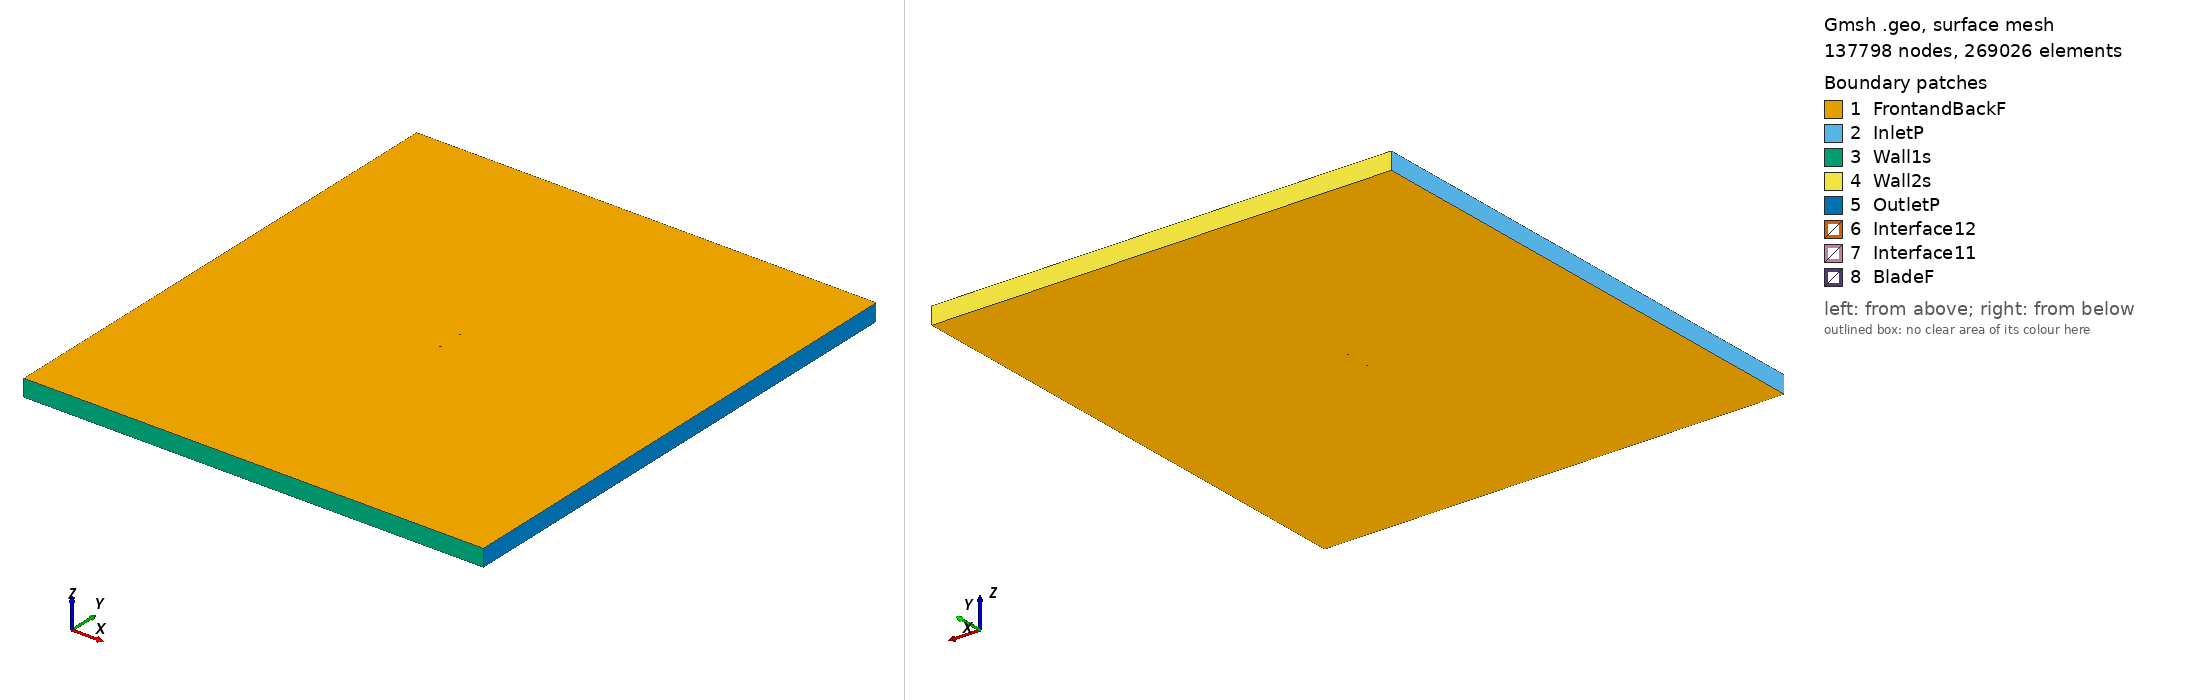

Gmsh geometry script, surface-meshed: 137798 nodes, 269026 surface elements. Boundary patches (legend numbers): 1 FrontandBackF, 2 InletP, 3 Wall1s, 4 Wall2s, 5 OutletP, 6 Interface12, 7 Interface11, 8 BladeF. Left view from above one corner, right view from below the opposite corner. Legend entries are the model's physical surfaces. The drawing asked Gmsh for element sizes between 1% and 20% of the model's largest extent; the script's own settings can give other sizes.

=== goe366_tsr_4.7474_aoa_-8.6486.geo (drawn) ===
SetFactory("OpenCASCADE");

Point(1) = {0.073939, 0.742907, 0, 1.0};
Point(2) = {0.068903, 0.743836, 0, 1.0};
Point(3) = {0.060936, 0.745132, 0, 1.0};
Point(4) = {0.045046, 0.747468, 0, 1.0};
Point(5) = {0.029289, 0.749021, 0, 1.0};
Point(6) = {0.013626, 0.750000, 0, 1.0};
Point(7) = {-0.001839, 0.749804, 0, 1.0};
Point(8) = {-0.017164, 0.748780, 0, 1.0};
Point(9) = {-0.032296, 0.746610, 0, 1.0};
Point(10) = {-0.047110, 0.742540, 0, 1.0};
Point(11) = {-0.054333, 0.739405, 0, 1.0};
Point(12) = {-0.061400, 0.735351, 0, 1.0};
Point(13) = {-0.064874, 0.732969, 0, 1.0};
Point(14) = {-0.068262, 0.730075, 0, 1.0};
Point(15) = {-0.071507, 0.726323, 0, 1.0};
Point(16) = {-0.073015, 0.723776, 0, 1.0};
Point(17) = {-0.074147, 0.718982, 0, 1.0};
Point(18) = {-0.071833, 0.716737, 0, 1.0};
Point(19) = {-0.069977, 0.717219, 0, 1.0};
Point(20) = {-0.066282, 0.718289, 0, 1.0};
Point(21) = {-0.062583, 0.719328, 0, 1.0};
Point(22) = {-0.058875, 0.720323, 0, 1.0};
Point(23) = {-0.051426, 0.722103, 0, 1.0};
Point(24) = {-0.043975, 0.723881, 0, 1.0};
Point(25) = {-0.028970, 0.726805, 0, 1.0};
Point(26) = {-0.013913, 0.729427, 0, 1.0};
Point(27) = {0.001187, 0.731794, 0, 1.0};
Point(28) = {0.016312, 0.734009, 0, 1.0};
Point(29) = {0.031451, 0.736149, 0, 1.0};
Point(30) = {0.046591, 0.738275, 0, 1.0};
Point(31) = {0.061785, 0.740083, 0, 1.0};
Point(32) = {0.069387, 0.740957, 0, 1.0};
Point(33) = {0.074158, 0.741466, 0, 1.0};
Point(34) = {-0.073939, -0.742907, 0, 1.0};
Point(35) = {-0.068903, -0.743836, 0, 1.0};
Point(36) = {-0.060936, -0.745132, 0, 1.0};
Point(37) = {-0.045046, -0.747468, 0, 1.0};
Point(38) = {-0.029289, -0.749021, 0, 1.0};
Point(39) = {-0.013626, -0.750000, 0, 1.0};
Point(40) = {0.001839, -0.749804, 0, 1.0};
Point(41) = {0.017164, -0.748780, 0, 1.0};
Point(42) = {0.032296, -0.746610, 0, 1.0};
Point(43) = {0.047110, -0.742540, 0, 1.0};
Point(44) = {0.054333, -0.739405, 0, 1.0};
Point(45) = {0.061400, -0.735351, 0, 1.0};
Point(46) = {0.064874, -0.732969, 0, 1.0};
Point(47) = {0.068262, -0.730075, 0, 1.0};
Point(48) = {0.071507, -0.726323, 0, 1.0};
Point(49) = {0.073015, -0.723776, 0, 1.0};
Point(50) = {0.074147, -0.718982, 0, 1.0};
Point(51) = {0.071833, -0.716737, 0, 1.0};
Point(52) = {0.069977, -0.717219, 0, 1.0};
Point(53) = {0.066282, -0.718289, 0, 1.0};
Point(54) = {0.062583, -0.719328, 0, 1.0};
Point(55) = {0.058875, -0.720323, 0, 1.0};
Point(56) = {0.051426, -0.722103, 0, 1.0};
Point(57) = {0.043975, -0.723881, 0, 1.0};
Point(58) = {0.028970, -0.726805, 0, 1.0};
Point(59) = {0.013913, -0.729427, 0, 1.0};
Point(60) = {-0.001187, -0.731794, 0, 1.0};
Point(61) = {-0.016312, -0.734009, 0, 1.0};
Point(62) = {-0.031451, -0.736149, 0, 1.0};
Point(63) = {-0.046591, -0.738275, 0, 1.0};
Point(64) = {-0.061785, -0.740083, 0, 1.0};
Point(65) = {-0.069387, -0.740957, 0, 1.0};
Point(66) = {-0.074158, -0.741466, 0, 1.0};

// Lines: first blade (splines 1-4)
Spline(1) = {1:33};
Spline(2) = {33,1};

// Lines: second blade (splines 5-8)
Spline(3) = {34:66};
Spline(4) = {66,34};

// Outer domain (points 20001-4 and lines)
Point(67) = {-13.50000000, -15.00000000, 0, 1.0};
Point(68) = {-13.50000000, 15.00000000, 0, 1.0};
Point(69) = {13.50000000, 15.00000000, 0, 1.0};
Point(70) = {13.50000000, -15.00000000, 0, 1.0};
Line(11) = {67, 68};
Line(12) = {68, 69};
Line(13) = {69, 70};
Line(14) = {67, 70};

// Interface (between moving and stationary domain) (circles)
Circle(9) = {0, 0, 0, 0.80000000, 0, 2*Pi};
Circle(10) = {0, 0, 0, 0.80000000, 0, 2*Pi};

// Loops collect Lines/Splines/etc (blade1, blade2, domain, first circle)
Line Loop(1) = {1:2};
Line Loop(2) = {3:4};
Line Loop(3) = {11,12,13,-14};
Line Loop(4) = {9};

// BooleanDifference cuts out the circle/interface from the domain
Plane Surface(1) = {3};
Plane Surface(2) = {4};
BooleanDifference{ Surface{1}; Delete;}{ Surface{2}; Delete;}

// This one cuts out the blades from the inner circle/interface
Line Loop(6) = {10};
Plane Surface(5) = {6};
Plane Surface(6) = {1};
Plane Surface(7) = {2};
BooleanDifference{ Surface{5}; Delete;}{ Surface{6,7}; Delete;}

// extrude to 3rd dimension
Extrude {0, 0, 1} {Surface{1}; Surface{5}; Layers{1}; Recombine;}

// Physical Surfaces are the named boundaries (patches)
Physical Surface("Interface11") = {12};
Physical Surface("Interface12") = {10};

// sides of domain
Physical Surface("InletP") = {6};
Physical Surface("OutletP") = {9};

// top and bottom of domain
Physical Surface("Wall1s") = {7};
Physical Surface("Wall2s") = {8};

// Check FrontandBackF by ensuring there is nothing in the 3rd dimension
Physical Surface("FrontandBackF") = {1,11,5,17};
Physical Surface("BladeF") = {13:16};
Physical Volume("Turbine") = {2};
Physical Volume("Farfield") = {1};

// settings for airfoil boundary layer
Field[1] = BoundaryLayer;
Field[1].EdgesList = {1:4};
Field[1].hwall_n = 1e-3;
Field[1].thickness = 1.5e-2;
Field[1].ratio = 1.05;
Field[1].Quads = 1;
BoundaryLayer Field = 1;

// control points for mesh (blade and interface)
// floor((arc length / 1.5mm)/ 2) -> Transfinite Line
Transfinite Line {1,3} = 103 Using Progression 1;
Transfinite Line {2,4} = 2 Using Progression 1;
Transfinite Line {9, 15} = 800 Using Progression 1;

// For more information on gmsh syntax, visit http://gmsh.info/doc/texinfo/gmsh.html
